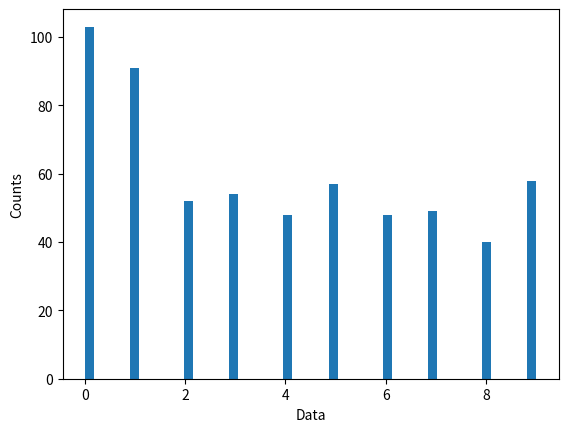

Source code (Python):
import random


class Zipfian:
    """
[redacted]
    """

    def __init__(self, items: int = None, mn: int = None, mx: int = None, zipf_const: float = 0.99, seed: int = None):
        self.name = 'Zipfian'
        if seed is not None:
            self.__rng = random.Random(seed)
        else:
            self.__rng = random.Random()

        if items is not None:
            self.__max = items - 1
            self.__min = 0
            self.__items = items
        else:
            self.__max = mx
            self.__min = mn
            self.__items = self.__max - self.__min + 1

        self.__zipf_constant: float = zipf_const

        self.__zeta = self.zeta_static(self.__max - self.__min + 1, self.__zipf_constant)
        self.__base = self.__min
        self.__theta: float = self.__zipf_constant
        zeta2theta = self.zeta(2, self.__theta)
        self.__alpha: float = 1.0 / (1.0 - self.__theta)
        self.__count_for_zeta: int = items
        self.__eta: float = (1 - pow(2.0 / items, 1 - self.__theta)) / (1 - zeta2theta / self.__zeta)
        self.__allow_item_count_decrease: bool = False

    def __next__(self):
        u: float = self.__rng.random()
        uz: float = u * self.__zeta
        if uz < 1.0:
            return self.__base
        if uz < 1.0 + pow(0.5, self.__theta):
            return self.__base + 1
        return self.__base + int(self.__items * pow(self.__eta * u - self.__eta + 1, self.__alpha))

    def __iter__(self):
        return self

    def zeta(self, *params):
        if len(params) == 2:
            n, theta_val = params
            self.__count_for_zeta = n
            return self.zeta_static(n, theta_val)
        elif len(params) == 4:
            st, n, theta_val, initial_sum = params
            self.__count_for_zeta = n
            return self.zeta_static(n, theta_val, theta_val, initial_sum)

    def zeta_static(self, *params):
        if len(params) == 2:
            n, theta = params
            st = 0
            initial_sum = 0
            return self.zeta_sum(st, n, theta, initial_sum)
        elif len(params) == 4:
            st, n, theta, initial_sum = params
            return self.zeta_sum(st, n, theta, initial_sum)

    @staticmethod
    def zeta_sum(st, n, theta, initial_sum):
        s = initial_sum
        for i in range(st, n):
            s += 1 / (pow(i + 1, theta))
        return s


class Uniform:
    def __init__(self, items: int, seed: int = None):
        self.name = 'Uniform'
        if seed is not None:
            self.rng = random.Random(seed)
        else:
            self.rng = random.Random()
        assert items > 0
        self.items = items

    def __next__(self):
        return self.rng.randint(0, self.items - 1)    


class HotSet(Uniform):
    def __init__(self, items: int, n_sets: int = 5, rotation_interval: int = 100, seed: int = None):
        # divides the items into n ranges
        # at every interval, a range is selected (round-robin). Items from this range are (uniformly withing the range)
        # selected with 90% probability, and from the other ranges with 10% probability.
        super().__init__(items, seed)
        self.name = 'HotSet'
        assert items >= n_sets
        self.n_sets = n_sets
        self.rotation_interval = rotation_interval

        self.sets = self._split(list(range(items)), self.n_sets)
        self.hot_set_idx = 0
        self.rot_counter = 0

    def _split(self, iterable, n_slices):
        k, m = divmod(len(iterable), n_slices)
        return [iterable[i * k + min(i, m) : (i + 1) * k + min(i + 1, m)] for i in range(n_slices)]

    def __next__(self):
        if self.rot_counter == self.rotation_interval:  # switch hot set
            self.hot_set_idx = (self.hot_set_idx + 1) % self.n_sets
            self.rot_counter = 0

        if self.rng.randint(0, 9) == 0: # cold set - 10% prob
            set_idx = self.rng.randint(0, self.n_sets - 2)
            set_idx = set_idx if set_idx < self.hot_set_idx else set_idx + 1  # correct the idx
        else: # hot set - 90% prob
            set_idx = self.hot_set_idx

        set = self.sets[set_idx]
        idx = self.rng.randint(0, len(set) - 1)
        item = set[idx]

        self.rot_counter += 1

        return item


if __name__ == "__main__":
    import matplotlib.pyplot as plt
    import numpy as np

    z = Zipfian(items=10, seed=1)
    u = Uniform(items=10, seed=1)
    h = HotSet(items=10, seed=1)

    # counts = np.array([next(z) for _ in range(2000)])
    # counts = np.array([next(u) for _ in range(2000)])
    counts = np.array([next(h) for _ in range(600)])
    plt.hist(counts, density=False, bins=50)  # density=False would make counts (unnormalized)
    plt.ylabel('Counts')
    plt.xlabel('Data')
    plt.show()
